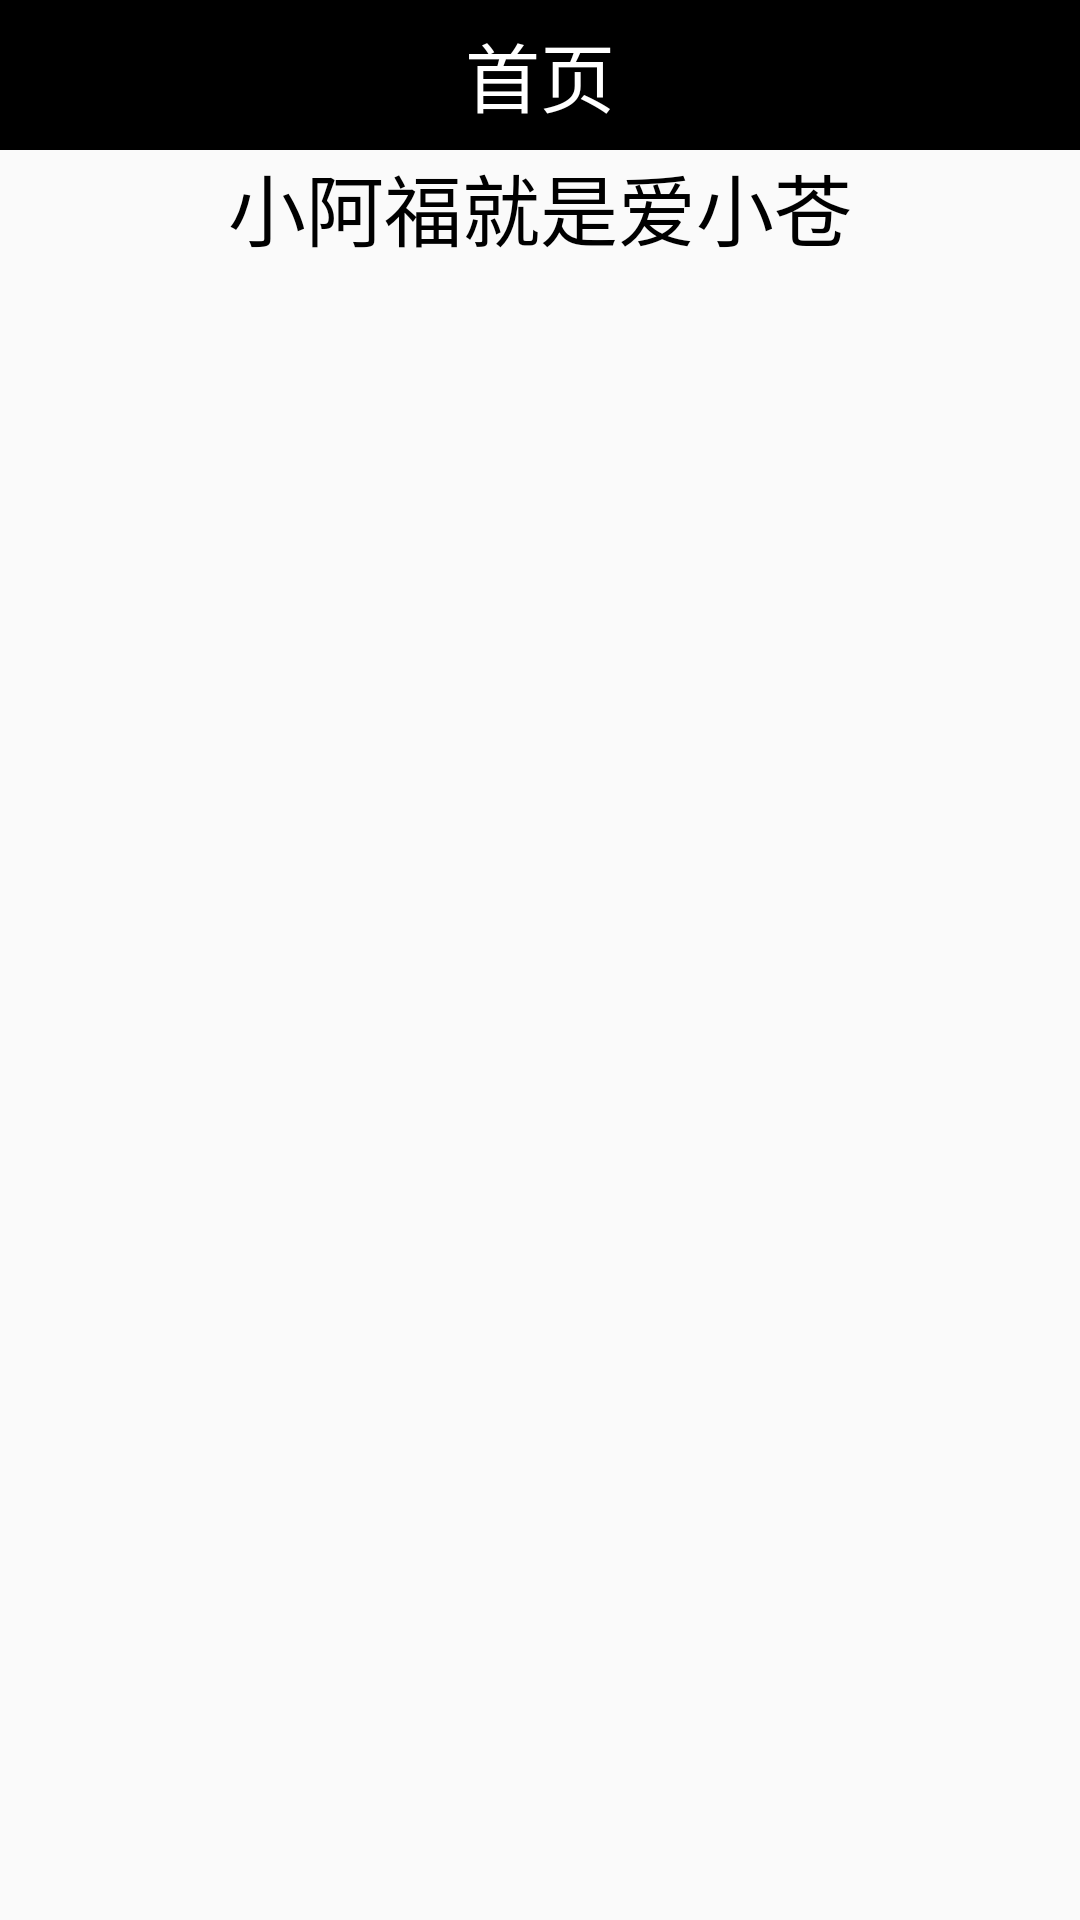

This screen was rendered from an Android layout file. Write that file and the resources it references.
<!-- AndroidManifest.xml: application theme AppTheme -->
<!-- res/layout/fragment_home.xml -->
<?xml version="1.0" encoding="utf-8"?>
<LinearLayout xmlns:android="http://schemas.android.com/apk/res/android"
    android:layout_width="match_parent"
    android:layout_height="match_parent"
    android:orientation="vertical">

    <include layout="@layout/base_title"></include>

    
    
    
    
    
    
    

    
    
    
    
    
    


    

    <TextView
        android:layout_width="wrap_content"
        android:layout_height="wrap_content"
        android:layout_gravity="center"
        android:text="小阿福就是爱小苍"
        android:textColor="#000000"
        android:textSize="26sp" />
</LinearLayout>
<!-- res/layout/base_title.xml (included above) -->
<?xml version="1.0" encoding="utf-8"?>
<RelativeLayout xmlns:android="http://schemas.android.com/apk/res/android"
    android:layout_width="match_parent"
    android:layout_height="50dp"
    android:background="@android:color/black">

    <TextView
        android:id="@+id/base_title"
        android:layout_width="wrap_content"
        android:layout_height="match_parent"
        android:layout_centerInParent="true"
        android:gravity="center_vertical"
        android:text="首页"
        android:textColor="@android:color/white"
        android:textSize="25sp" />

    <ImageView
        android:id="@+id/base_back"
        android:layout_width="wrap_content"
        android:layout_height="wrap_content"
        android:layout_centerVertical="true"
        android:layout_marginLeft="10dp"
        android:background="@drawable/left" />

    <ImageView
        android:id="@+id/base_setting"
        android:layout_width="wrap_content"
        android:layout_height="wrap_content"
        android:layout_alignParentRight="true"
        android:layout_centerVertical="true"
        android:layout_marginRight="10dp"
        android:background="@drawable/my_setting_icon" />
</RelativeLayout>
<!-- resources referenced by this layout -->
<resources>
  <style name="AppTheme" parent="Theme.AppCompat.Light.NoActionBar">
          
          <item name="colorPrimary">@color/colorPrimary</item>
          <item name="colorPrimaryDark">@color/colorPrimaryDark</item>
          <item name="colorAccent">@color/colorAccent</item>
          <item name="android:windowIsTranslucent">true</item>
          <item name="android:windowNoTitle">true</item>
      </style>
  <!-- not gathered from this repository: default colours our renderer supplied (Android Studio template values) -->
  <color name="colorPrimary">#FF6200EE</color>
  <color name="colorPrimaryDark">#FF3700B3</color>
  <color name="colorAccent">#FF03DAC5</color>
</resources>
